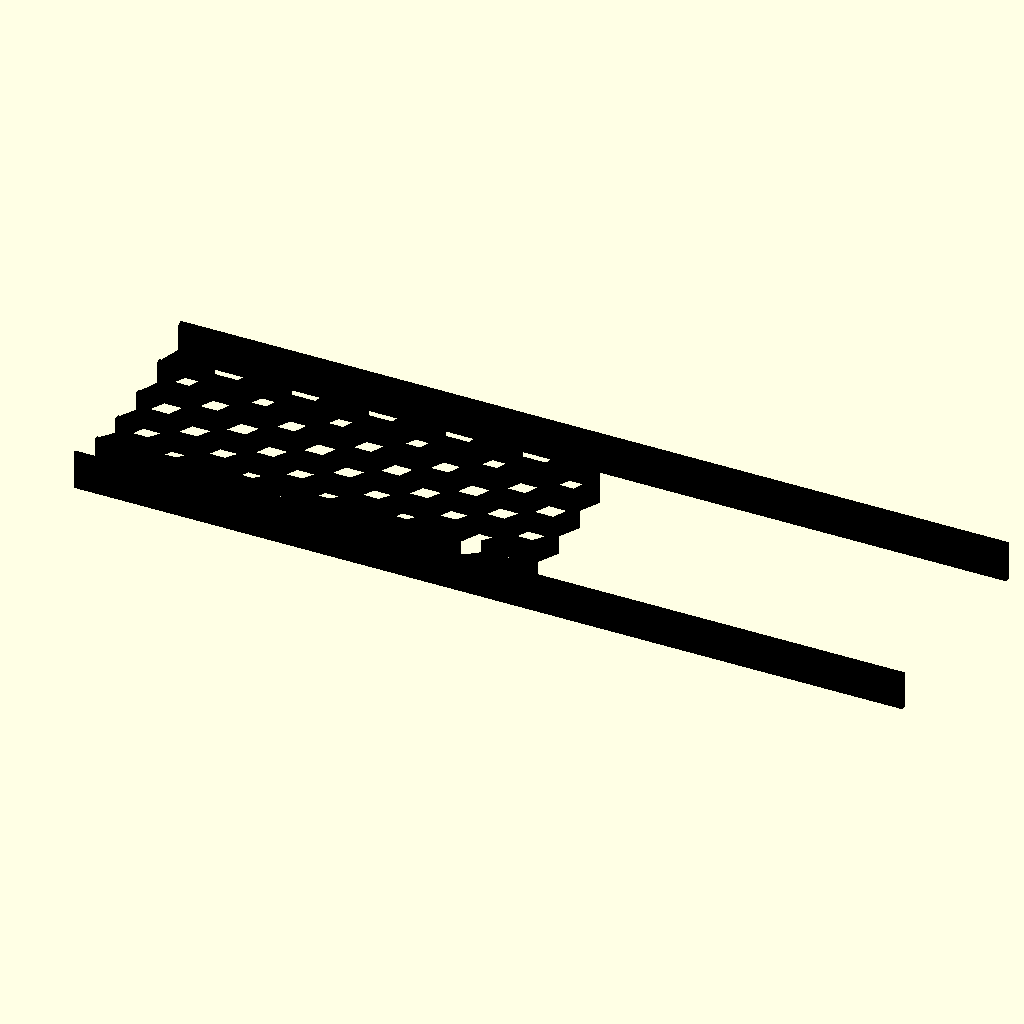
Cell 1 — every parameter at its default value.
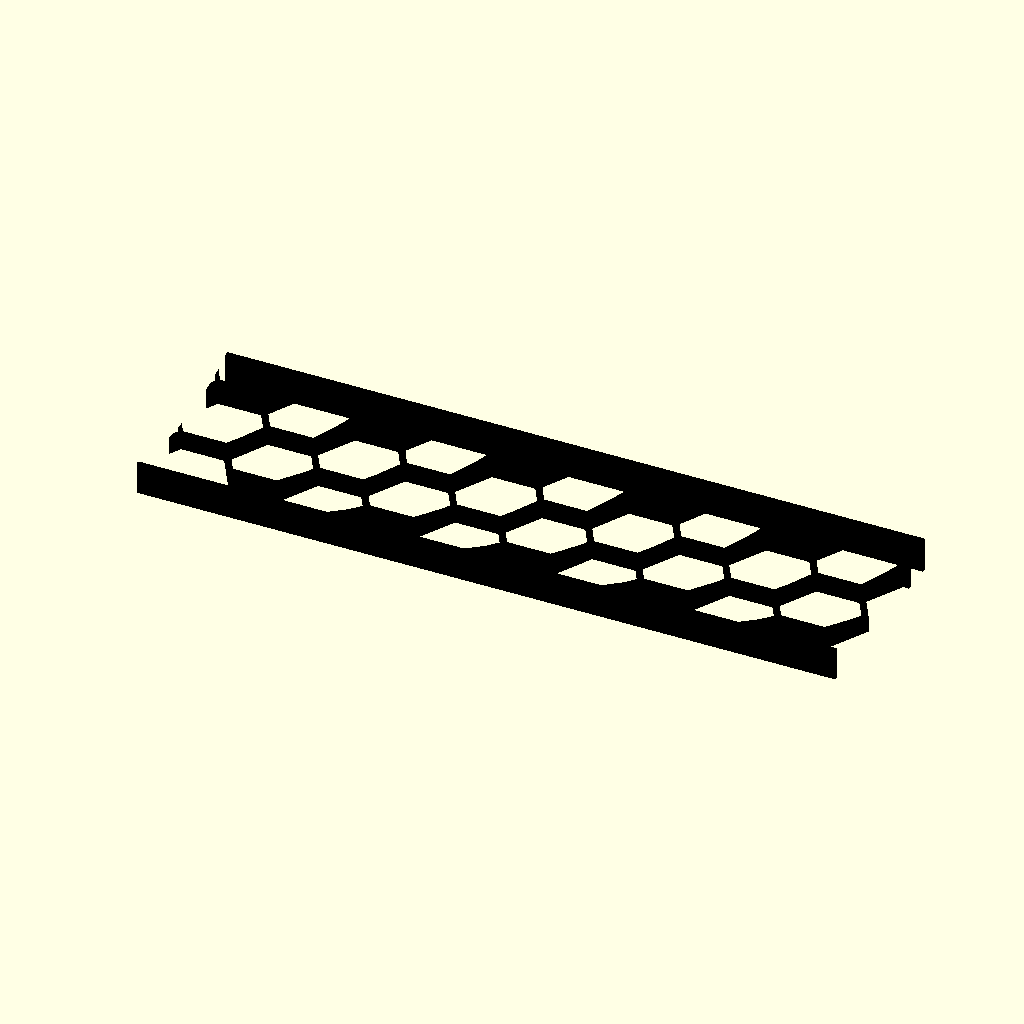
Cell 2: the same model with hexInradius = 15.54.
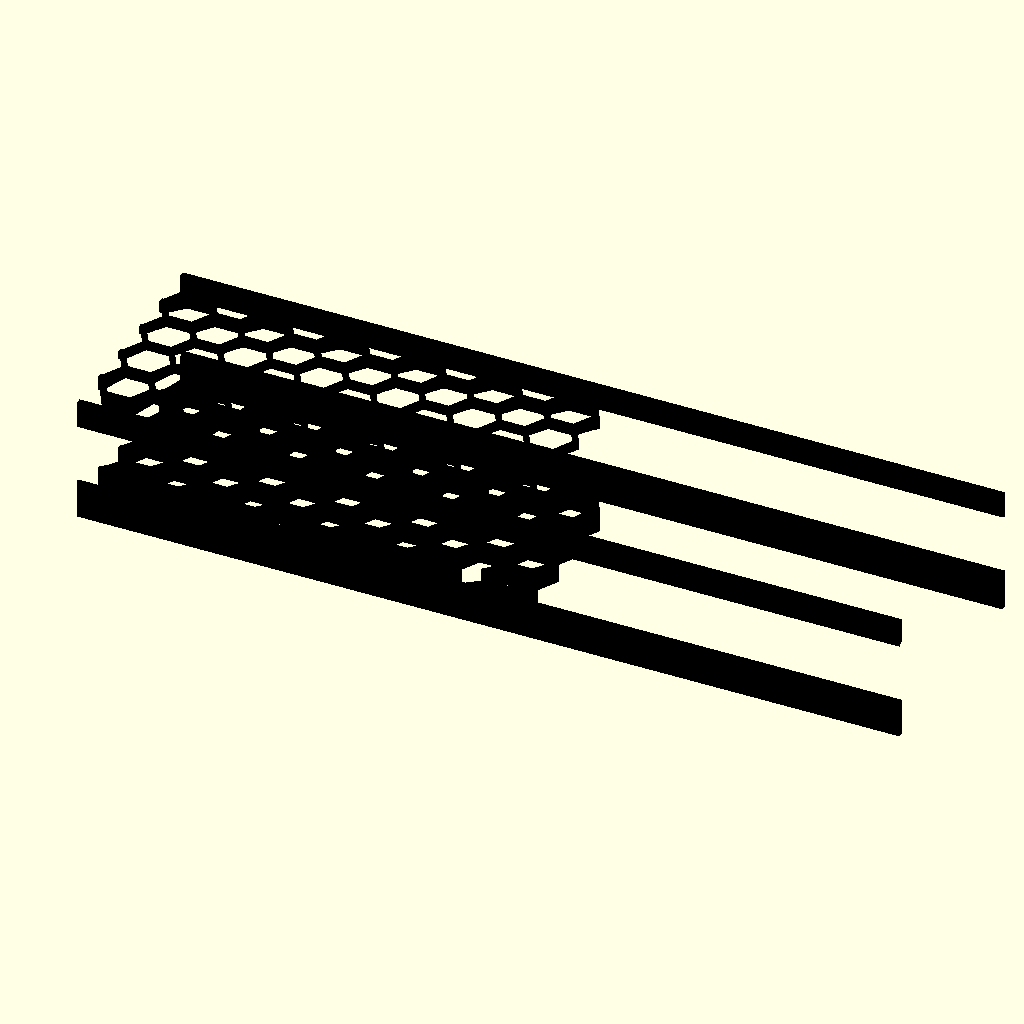
Cell 3: the same model with supportWidth = 40.
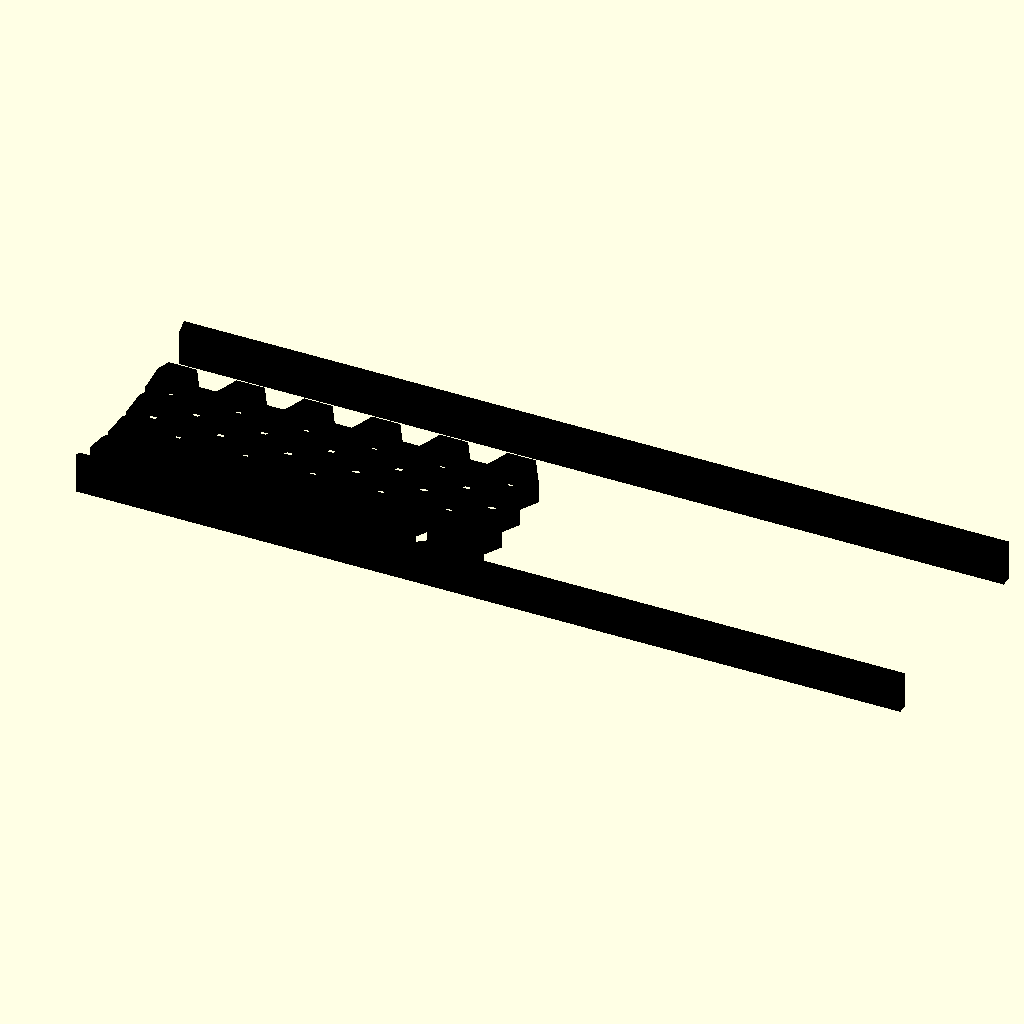
Cell 4: the same model with supportThickness = 3.2.
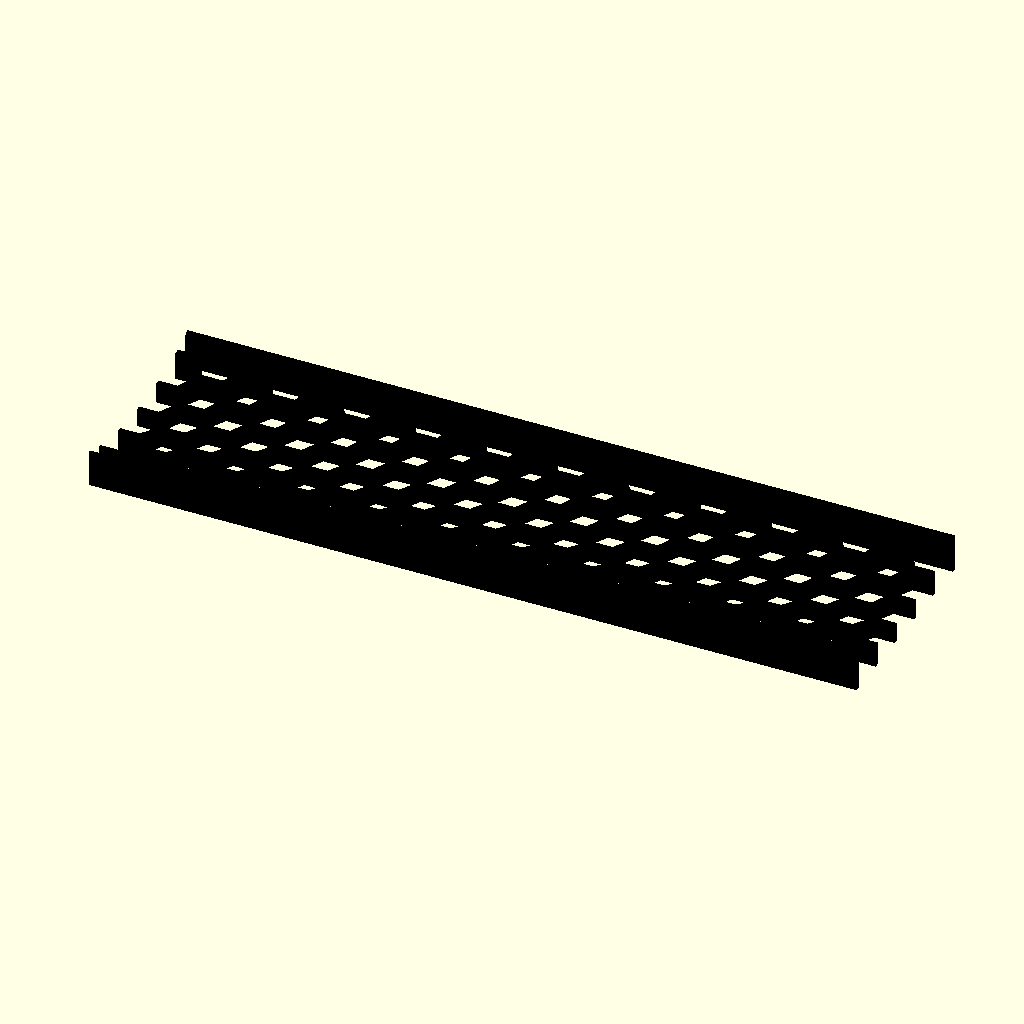
Cell 5: xCells = 50 (everything else at default).
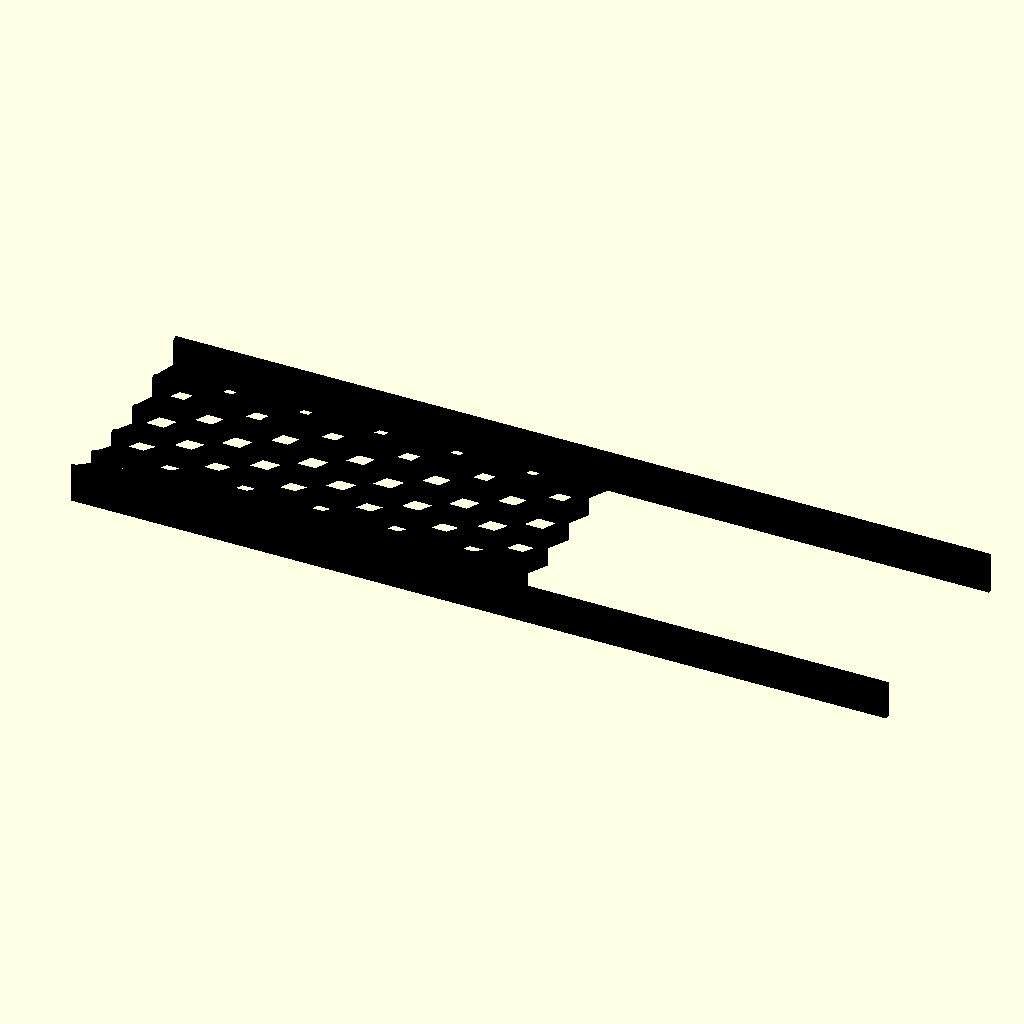
Cell 6: yCells = 16 (everything else at default).
All cells are drawn from the same view direction (rotation 55°, 0°, 25°, orthographic, colour scheme Cornfield), but the view is re-fitted for each cell, so position and scale can differ between cells as well as the parameter.
The OpenSCAD source (monitor-stand/monitor-stand.scad):
include <../modules/hex-grid.scad>;


hexInradius = 7.77;
supportWidth = 20;
supportThickness = 1.6;

xCells = 25;
yCells = 8;

gridW=260;
gridH=70;

skipCells = [ 
  [1,0], [1,1], [1,2], [1,3], [1,4],
  [2,1], [2,2], [2,3], [2,4],
  [3,1], [3,2], [3,3],
  [4,2], [4,3],


  [8,2], [8,3],
  [9,1], [9,2], [9,3], 
  [10,1], [10,2], [10,3], [10,4], 
  [11,0], [11,1], [11,2], [11,3], [11,4],
  [12,1], [12,2], [12,3], [12,4], 
  [13,0], [13,1], [13,2], [13,3], [13,4],
  [14,1], [14,2], [14,3], [14,4],
  [15,1], [15,2], [15,3],
  [16,2], [16,3],

  [20,2], [20,3],
  [21,1], [21,2], [21,3],
  [22,1], [22,2], [22,3], [22,4],
  [23,0], [23,1], [23,2], [23,3], [23,4], [23,5]
];

cappedCells = [
  [3,0], [9,0], [15,0], [21,0]
];

color("black") difference() {
  union() {
  
  translate([0,-supportThickness/2,0]) cube([gridW,supportThickness,supportWidth]);
  translate([0,gridH-supportThickness/2,0]) cube([gridW,supportThickness,supportWidth]);

  intersection() {
    cube([gridW,gridH,supportWidth]);
    translate([-15,0,0]) hexGrid(hexInradius,supportWidth,supportThickness,xCells,yCells,skipCells,cappedCells);
  }
  }
translate([-10,gridH/2,22]) rotate([0,90,0]) scale([0.35,1,1]) cylinder(r=45,h=300);
}
Customizer parameters (derived from the source; name, type, default, range or options):
hexInradius: number, default 7.77
supportWidth: number, default 20
supportThickness: number, default 1.6
xCells: number, default 25
yCells: number, default 8
gridW: number, default 260
gridH: number, default 70
